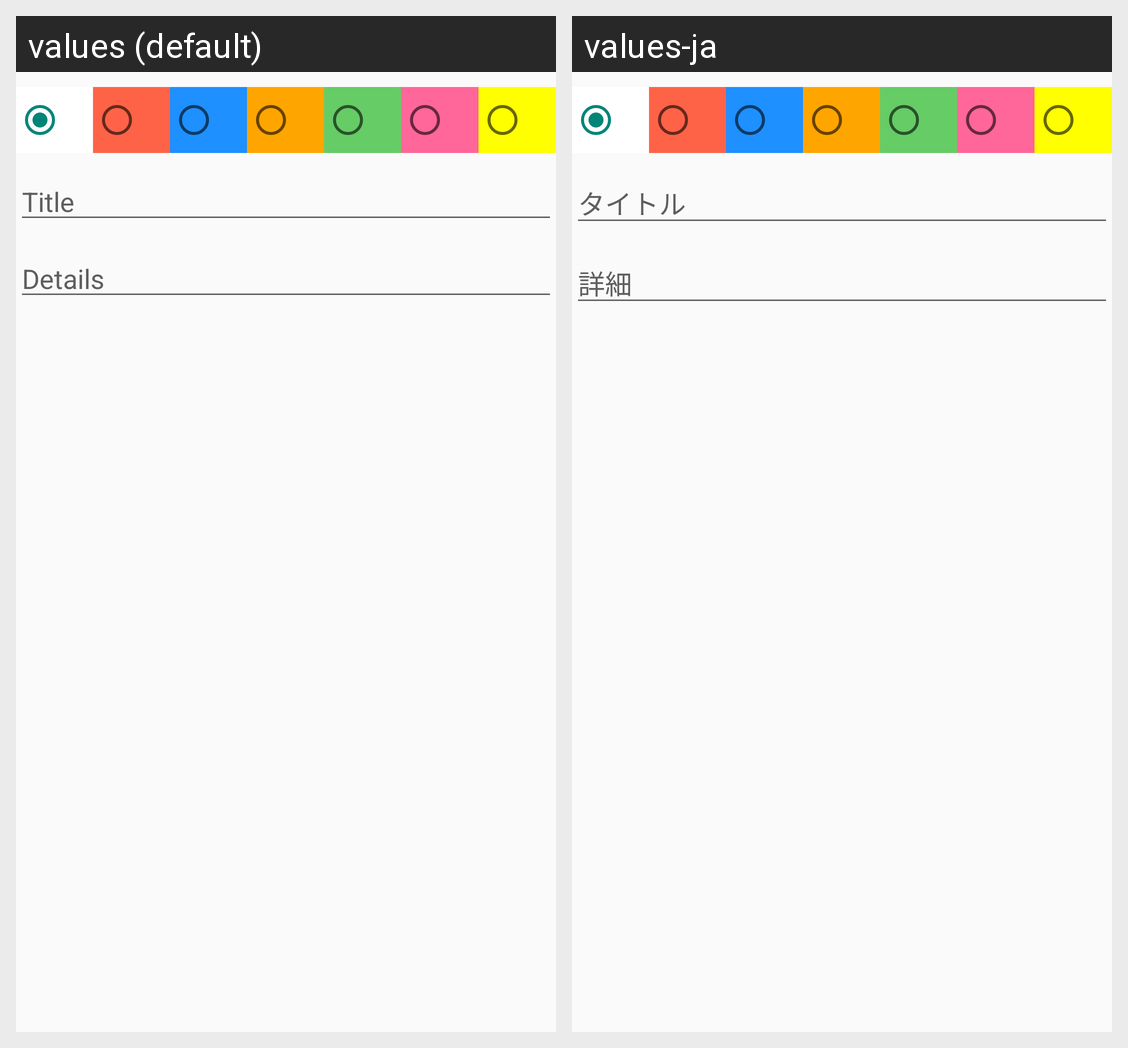

The Android screen above is rendered under two locales of the same app. Produce the string resources it draws, with the default and per-locale values.
Android screen res/layout/edit_dialog.xml rendered under 2 locales, left to right: values (default), values-ja. Device: Nexus 5 (rendered at 1080×1920; each locale shown at half size, 540×960, under a caption strip naming it); theme AppTheme.
Strings drawn on this screen, with the default value and each locale's value (text and hints the layout hard-codes, and strings that could not be matched under every locale, appear in the picture but are not listed):

title
  values: Title
  values-ja: タイトル

detail
  values: Details
  values-ja: 詳細
